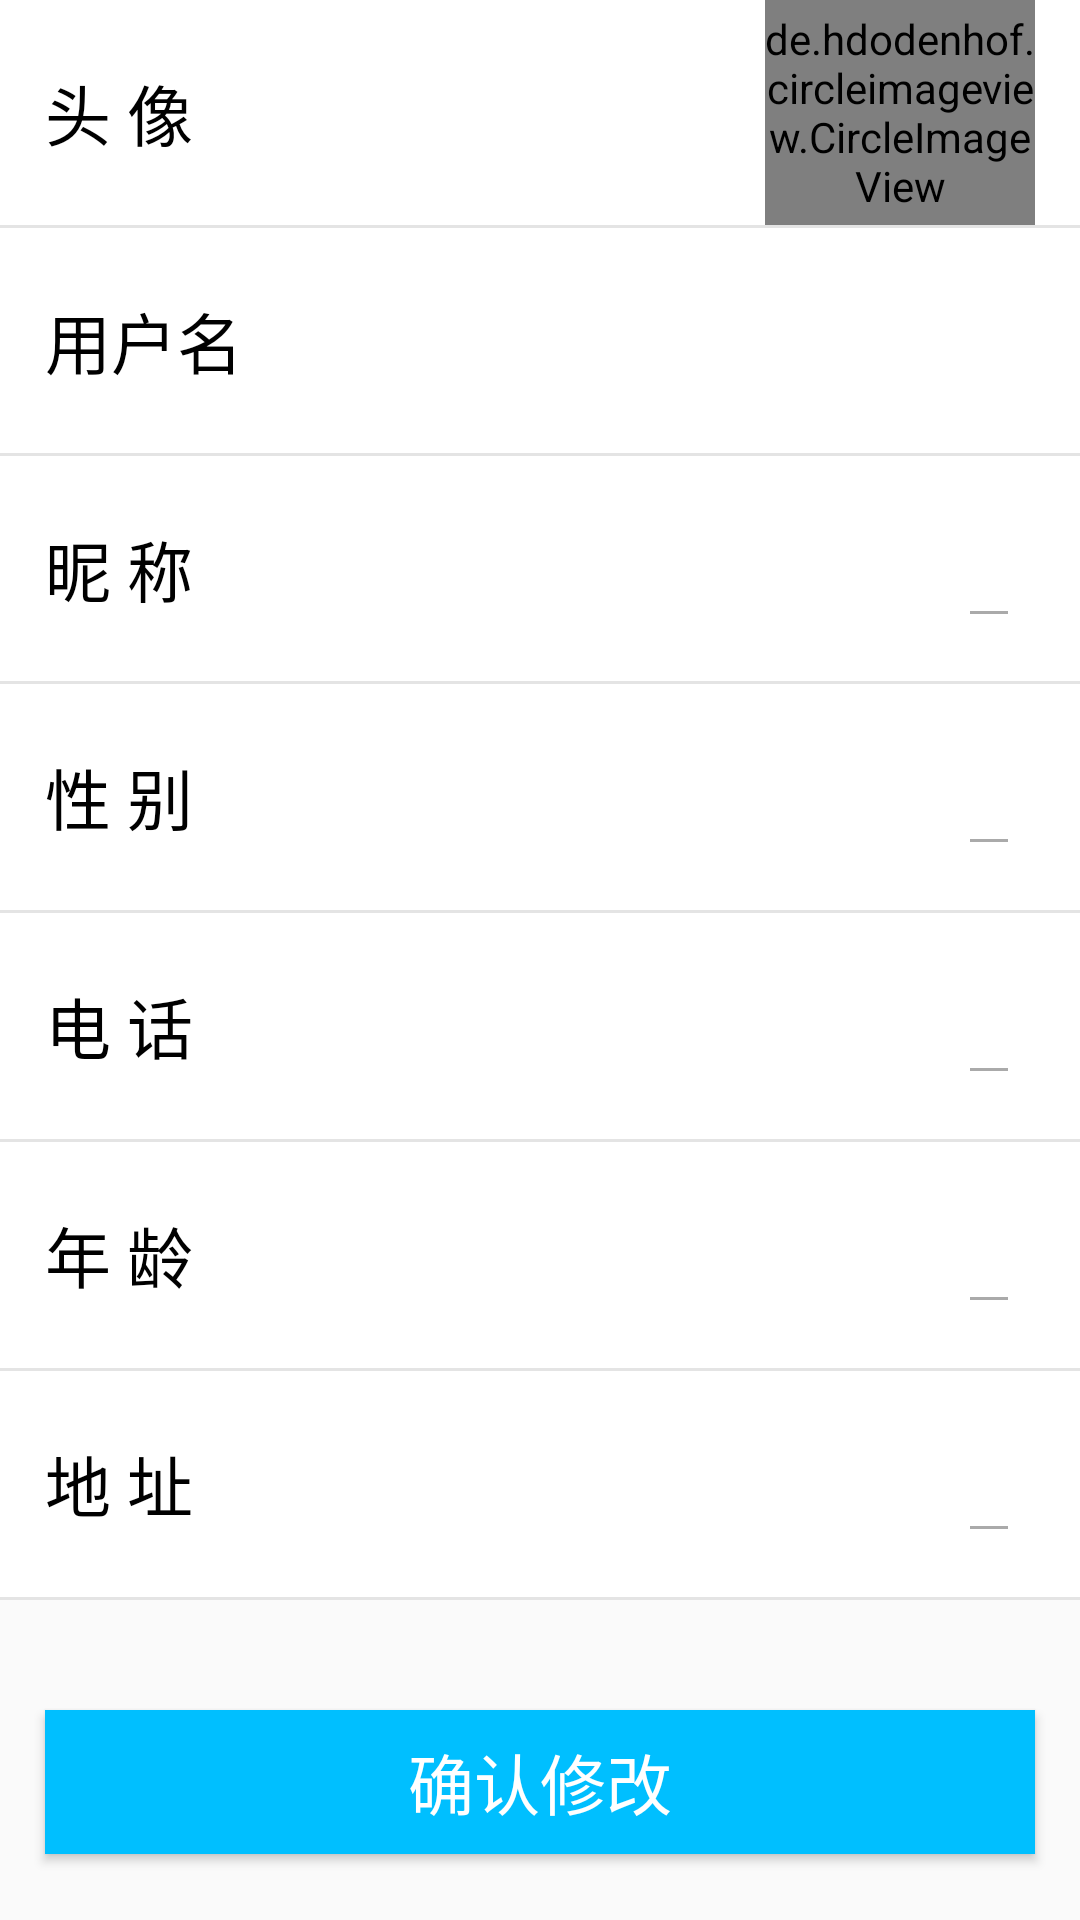

This screen was rendered from an Android layout file. Write that file and the resources it references.
<!-- AndroidManifest.xml: application theme AppTheme -->
<!-- res/layout/fragment_update_mysettings.xml -->
<?xml version="1.0" encoding="utf-8"?>
<LinearLayout
    xmlns:android="http://schemas.android.com/apk/res/android"
    android:layout_width="match_parent"
    android:layout_height="match_parent"
    android:orientation="vertical">

    <LinearLayout
        android:layout_width="match_parent"
        android:layout_height="0dp"
        android:layout_weight="5"
        android:background="@android:color/white"
        android:orientation="vertical">


        <RelativeLayout
            android:id="@+id/Update_MySettings_HeadId"
            android:layout_width="match_parent"
            android:layout_height="0dp"
            android:layout_weight="1"
            android:layout_marginLeft="15dp"
            android:layout_marginRight="15dp">

            <TextView
                android:layout_width="wrap_content"
                android:layout_height="wrap_content"
                android:layout_centerVertical="true"
                android:text="@string/head_id"
                android:textColor="#000000"
                android:textAppearance="?android:attr/textAppearanceLarge"/>


            <de.hdodenhof.circleimageview.CircleImageView
                xmlns:circleimageview="http://schemas.android.com/apk/res-auto"
                android:id="@+id/Update_MySettings_HeadId_CircleImageView"
                android:layout_width="90dp"
                android:layout_height="90dp"
                android:layout_alignParentRight="true"
                android:src="@mipmap/man_show_layer"/>
            

                
                
                
                
                
                
                

                


        </RelativeLayout>

        <View
            android:layout_width="match_parent"
            android:layout_height="1dp"
            android:background="#E4E4E4" />

        <RelativeLayout
            android:id="@+id/Update_MySettings_Username"
            android:layout_width="match_parent"
            android:layout_height="0dp"
            android:layout_weight="1"
            android:layout_marginLeft="15dp"
            android:layout_marginRight="15dp">

            <TextView
                android:layout_width="wrap_content"
                android:layout_height="wrap_content"
                android:layout_centerVertical="true"
                android:text="@string/user_name"
                android:textColor="#000000"
                android:textAppearance="?android:attr/textAppearanceLarge"/>

            <TextView
                android:id="@+id/Update_MySettings_Username_TextView"
                android:layout_width="wrap_content"
                android:layout_height="wrap_content"
                android:layout_alignParentRight="true"
                android:layout_centerVertical="true"
                android:layout_marginRight="5dp"
                android:textColor="#a3a3a3"
                android:textAppearance="?android:attr/textAppearanceLarge" />
        </RelativeLayout>

        <View
            android:layout_width="match_parent"
            android:layout_height="1dp"
            android:background="#E4E4E4" />

        <RelativeLayout
            android:id="@+id/Update_MySettings_NikeName"
            android:layout_width="match_parent"
            android:layout_height="0dp"
            android:layout_weight="1"
            android:layout_marginLeft="15dp"
            android:layout_marginRight="15dp">

            <TextView
                android:layout_width="wrap_content"
                android:layout_height="wrap_content"
                android:layout_centerVertical="true"
                android:text="@string/nike_name"
                android:textColor="#000000"
                android:textAppearance="?android:attr/textAppearanceLarge"/>

            <EditText
                android:id="@+id/Update_MySettings_NikeName_EditText"
                android:layout_width="wrap_content"
                android:layout_height="wrap_content"
                android:layout_alignParentRight="true"
                android:layout_centerVertical="true"
                android:layout_marginRight="5dp"
                android:singleLine="true"
                android:textColor="#a3a3a3"
                android:theme="@style/MyEditText"
                android:textAppearance="?android:attr/textAppearanceLarge"/>
        </RelativeLayout>

        <View
            android:layout_width="match_parent"
            android:layout_height="1dp"
            android:background="#E4E4E4" />

        <RelativeLayout
            android:id="@+id/Update_MySettings_Sex"
            android:layout_width="match_parent"
            android:layout_height="0dp"
            android:layout_weight="1"
            android:layout_marginLeft="15dp"
            android:layout_marginRight="15dp">

            <TextView
                android:layout_width="wrap_content"
                android:layout_height="wrap_content"
                android:layout_centerVertical="true"
                android:text="@string/sex"
                android:textColor="#000000"
                android:textAppearance="?android:attr/textAppearanceLarge"/>

            <EditText
                android:id="@+id/Update_MySettings_Sex_EditText"
                android:layout_width="wrap_content"
                android:layout_height="wrap_content"
                android:layout_alignParentRight="true"
                android:layout_centerVertical="true"
                android:layout_marginRight="5dp"
                android:textColor="#a3a3a3"
                android:theme="@style/MyEditText"
                android:textAppearance="?android:attr/textAppearanceLarge"
                />
        </RelativeLayout>

        <View
            android:layout_width="match_parent"
            android:layout_height="1dp"
            android:background="#E4E4E4" />

        <RelativeLayout
            android:id="@+id/Update_MySettings_PhoneNum"
            android:layout_width="match_parent"
            android:layout_height="0dp"
            android:layout_weight="1"
            android:layout_marginLeft="15dp"
            android:layout_marginRight="15dp">

            <TextView
                android:layout_width="wrap_content"
                android:layout_height="wrap_content"
                android:layout_centerVertical="true"
                android:singleLine="true"
                android:text="@string/tel"
                android:textColor="#000000"
                android:textAppearance="?android:attr/textAppearanceLarge"/>

            <EditText
                android:id="@+id/Update_MySettings_PhoneNum_EditText"
                android:layout_width="wrap_content"
                android:layout_height="wrap_content"
                android:layout_alignParentRight="true"
                android:layout_centerVertical="true"
                android:layout_marginRight="5dp"
                android:textColor="#a3a3a3"
                android:theme="@style/MyEditText"
                android:textAppearance="?android:attr/textAppearanceLarge" />
        </RelativeLayout>

        <View
            android:layout_width="match_parent"
            android:layout_height="1dp"
            android:background="#E4E4E4" />

        <RelativeLayout
            android:id="@+id/Update_MySettings_Age"
            android:layout_width="match_parent"
            android:layout_height="0dp"
            android:layout_weight="1"
            android:layout_marginLeft="15dp"
            android:layout_marginRight="15dp">

            <TextView
                android:layout_width="wrap_content"
                android:layout_height="wrap_content"
                android:layout_centerVertical="true"
                android:singleLine="true"
                android:text="@string/age"
                android:textColor="#000000"
                android:textAppearance="?android:attr/textAppearanceLarge"/>

            <EditText
                android:id="@+id/Update_MySettings_Age_EditText"
                android:layout_width="wrap_content"
                android:layout_height="wrap_content"
                android:layout_alignParentRight="true"
                android:layout_centerVertical="true"
                android:layout_marginRight="5dp"
                android:textColor="#a3a3a3"
                android:inputType="number"
                android:theme="@style/MyEditText"
                android:textAppearance="?android:attr/textAppearanceLarge" />
        </RelativeLayout>

        <View
            android:layout_width="match_parent"
            android:layout_height="1dp"
            android:background="#E4E4E4" />

        <RelativeLayout
            android:id="@+id/Update_MySettings_Address"
            android:layout_width="match_parent"
            android:layout_height="0dp"
            android:layout_weight="1"
            android:layout_marginLeft="15dp"
            android:layout_marginRight="15dp">

            <TextView
                android:layout_width="wrap_content"
                android:layout_height="wrap_content"
                android:layout_centerVertical="true"
                android:singleLine="true"
                android:text="@string/address"
                android:textColor="#000000"
                android:textAppearance="?android:attr/textAppearanceLarge"/>

            <EditText
                android:id="@+id/Update_MySettings_Address_EditText"
                android:layout_width="wrap_content"
                android:layout_height="wrap_content"
                android:layout_alignParentRight="true"
                android:layout_centerVertical="true"
                android:layout_marginRight="5dp"
                android:textColor="#a3a3a3"
                android:theme="@style/MyEditText"
                android:textAppearance="?android:attr/textAppearanceLarge" />
        </RelativeLayout>

        <View
            android:layout_width="match_parent"
            android:layout_height="1dp"
            android:background="#E4E4E4" />
    </LinearLayout>

    <LinearLayout
        android:layout_width="match_parent"
        android:layout_height="0dp"
        android:layout_weight="1"
        android:orientation="vertical"
        android:gravity="center">
        <Button
            android:id="@+id/Update_MySettings_Update_Btn"
            android:layout_width="match_parent"
            android:layout_height="wrap_content"
            android:layout_marginLeft="15dp"
            android:layout_marginRight="15dp"
            android:text="@string/update_ok"
            android:layout_marginTop ="15dp"
            android:textAppearance="?android:attr/textAppearanceLarge"
            android:textColor="#FFFFFF"
            android:background="#00BFFF"
            />

    </LinearLayout>

</LinearLayout>
<!-- resources referenced by this layout -->
<resources>
  <!-- mipmap man_show_layer: png bitmap (mipmap-hdpi, 4853 bytes) -->
  <string name="address">地    址</string>
  <string name="age">年    龄</string>
  <string name="head_id">头    像</string>
  <string name="nike_name">昵    称</string>
  <string name="sex">性    别</string>
  <string name="tel">电    话</string>
  <string name="update_ok">确认修改</string>
  <string name="user_name">用户名</string>
  <style name="MyEditText" parent="Theme.AppCompat.Light">
          <item name="colorControlNormal">@android:color/darker_gray</item>
          <item name="colorControlActivated">@android:color/holo_blue_light</item>
      </style>
  <style name="AppTheme" parent="Theme.AppCompat.Light.DarkActionBar">
          
          <item name="colorPrimary">@android:color/holo_blue_dark</item>
          <item name="colorPrimaryDark">@android:color/holo_blue_dark</item>
          <item name="colorAccent">#00BFFF</item>
          
      </style>
</resources>
